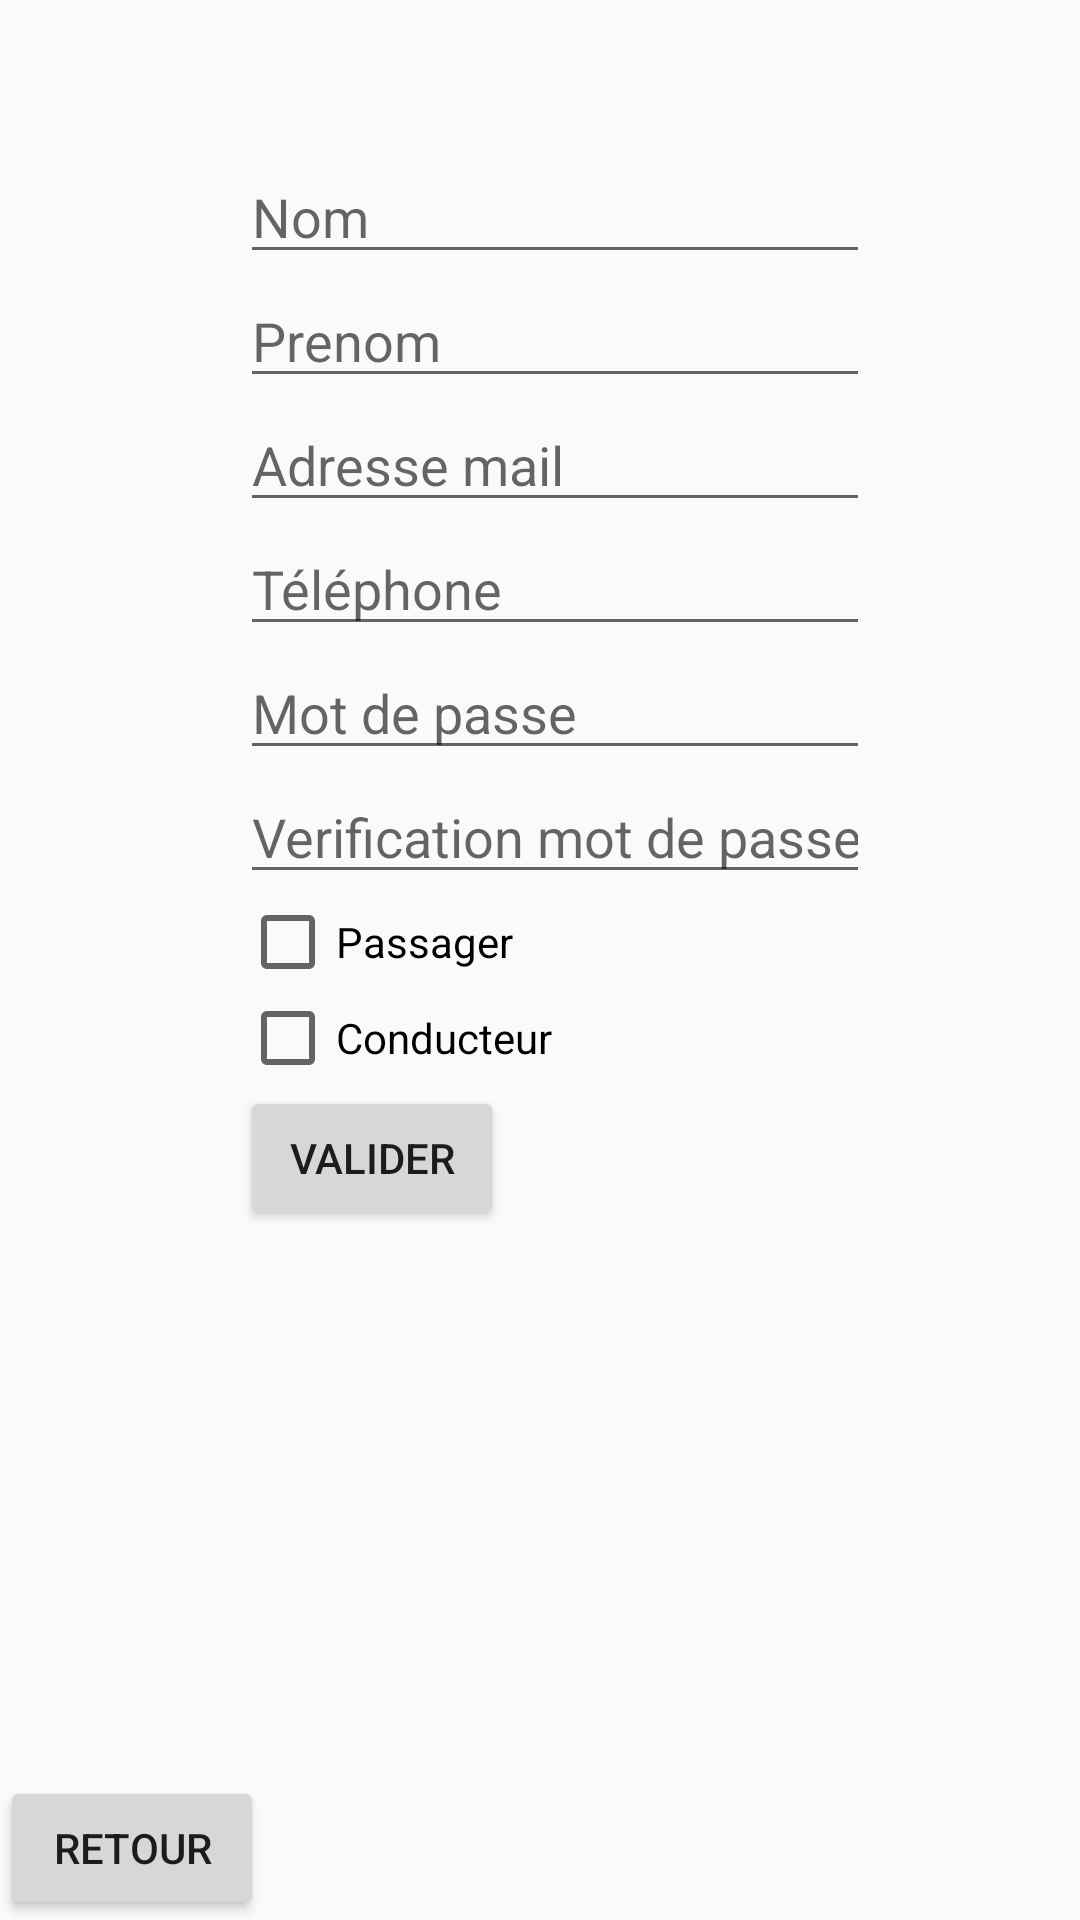

This screen was rendered from an Android layout file. Write that file and the resources it references.
<!-- AndroidManifest.xml: application theme AppTheme -->
<!-- res/layout/activity_inscription.xml -->
<?xml version="1.0" encoding="utf-8"?>
<androidx.constraintlayout.widget.ConstraintLayout
    xmlns:android="http://schemas.android.com/apk/res/android"
    xmlns:app="http://schemas.android.com/apk/res-auto"
    xmlns:tools="http://schemas.android.com/tools"
    android:layout_width="match_parent"
    android:layout_height="match_parent">

    <Button
        android:id="@+id/buttonRetour"
        android:layout_width="wrap_content"
        android:layout_height="wrap_content"
        android:text="Retour"
        app:layout_constraintBottom_toBottomOf="parent"
        app:layout_constraintStart_toStartOf="parent" />

    <Button
        android:id="@+id/buttonValider"
        android:layout_width="wrap_content"
        android:layout_height="wrap_content"
        android:layout_marginStart="80dp"
        android:layout_marginLeft="80dp"
        android:text="Valider"
        app:layout_constraintStart_toStartOf="parent"
        app:layout_constraintTop_toBottomOf="@+id/checkBoxConducteur" />

    <EditText
        android:id="@+id/editTextMail"
        android:layout_width="wrap_content"
        android:layout_height="wrap_content"
        android:layout_marginStart="80dp"
        android:layout_marginLeft="80dp"
        android:ems="10"
        android:inputType="textEmailAddress"
        app:layout_constraintStart_toStartOf="parent"
        app:layout_constraintTop_toBottomOf="@+id/editTextPrenom"
        android:hint="Adresse mail"/>

        <EditText
        android:id="@+id/inscription_tel"
        android:layout_width="wrap_content"
        android:layout_height="wrap_content"
        android:layout_marginStart="80dp"
        android:layout_marginLeft="80dp"
        android:ems="10"
        android:inputType="phone"
        app:layout_constraintStart_toStartOf="parent"
        app:layout_constraintTop_toBottomOf="@+id/editTextMail"
        android:hint="Téléphone"/>

    <EditText
        android:id="@+id/editTextMdp"
        android:layout_width="wrap_content"
        android:layout_height="wrap_content"
        android:layout_marginStart="80dp"
        android:layout_marginLeft="80dp"
        android:ems="10"
        android:inputType="textPassword"
        app:layout_constraintStart_toStartOf="parent"
        app:layout_constraintTop_toBottomOf="@+id/inscription_tel"
        android:hint="Mot de passe"/>

    <EditText
        android:id="@+id/editTextVerifMdp"
        android:layout_width="wrap_content"
        android:layout_height="wrap_content"
        android:layout_marginStart="80dp"
        android:layout_marginLeft="80dp"
        android:ems="10"
        android:inputType="textPassword"
        app:layout_constraintStart_toStartOf="parent"
        app:layout_constraintTop_toBottomOf="@+id/editTextMdp"
        android:hint="Verification mot de passe"/>

    <EditText
        android:id="@+id/editTextNom"
        android:layout_width="wrap_content"
        android:layout_height="wrap_content"
        android:layout_marginStart="80dp"
        android:layout_marginLeft="80dp"
        android:layout_marginTop="50dp"
        android:ems="10"
        android:inputType="textPersonName"
        app:layout_constraintStart_toStartOf="parent"
        app:layout_constraintTop_toTopOf="parent"
        android:hint="Nom"/>

    <EditText
        android:id="@+id/editTextPrenom"
        android:layout_width="wrap_content"
        android:layout_height="wrap_content"
        android:layout_marginStart="80dp"
        android:layout_marginLeft="80dp"
        android:ems="10"
        android:inputType="textPersonName"
        android:hint="Prenom"
        app:layout_constraintStart_toStartOf="parent"
        app:layout_constraintTop_toBottomOf="@+id/editTextNom" />

    <CheckBox
        android:id="@+id/checkBoxPassager"
        android:layout_width="wrap_content"
        android:layout_height="wrap_content"
        android:layout_marginStart="80dp"
        android:layout_marginLeft="80dp"
        android:text="Passager"
        app:layout_constraintStart_toStartOf="parent"
        app:layout_constraintTop_toBottomOf="@+id/editTextVerifMdp" />

    <CheckBox
        android:id="@+id/checkBoxConducteur"
        android:layout_width="wrap_content"
        android:layout_height="wrap_content"
        android:layout_marginStart="80dp"
        android:layout_marginLeft="80dp"
        android:text="Conducteur"
        app:layout_constraintStart_toStartOf="parent"
        app:layout_constraintTop_toBottomOf="@+id/checkBoxPassager" />

</androidx.constraintlayout.widget.ConstraintLayout>
<!-- resources referenced by this layout -->
<resources>
  <style name="AppTheme" parent="Theme.AppCompat.Light.DarkActionBar">
          
          <item name="colorPrimary">@color/colorPrimary</item>
          <item name="colorPrimaryDark">@color/colorPrimaryDark</item>
          <item name="colorAccent">@color/colorAccent</item>
      </style>
  <color name="colorPrimary">#FF0F78</color>
  <color name="colorPrimaryDark">#2F2F2F</color>
  <color name="colorAccent">#D81B60</color>
</resources>
